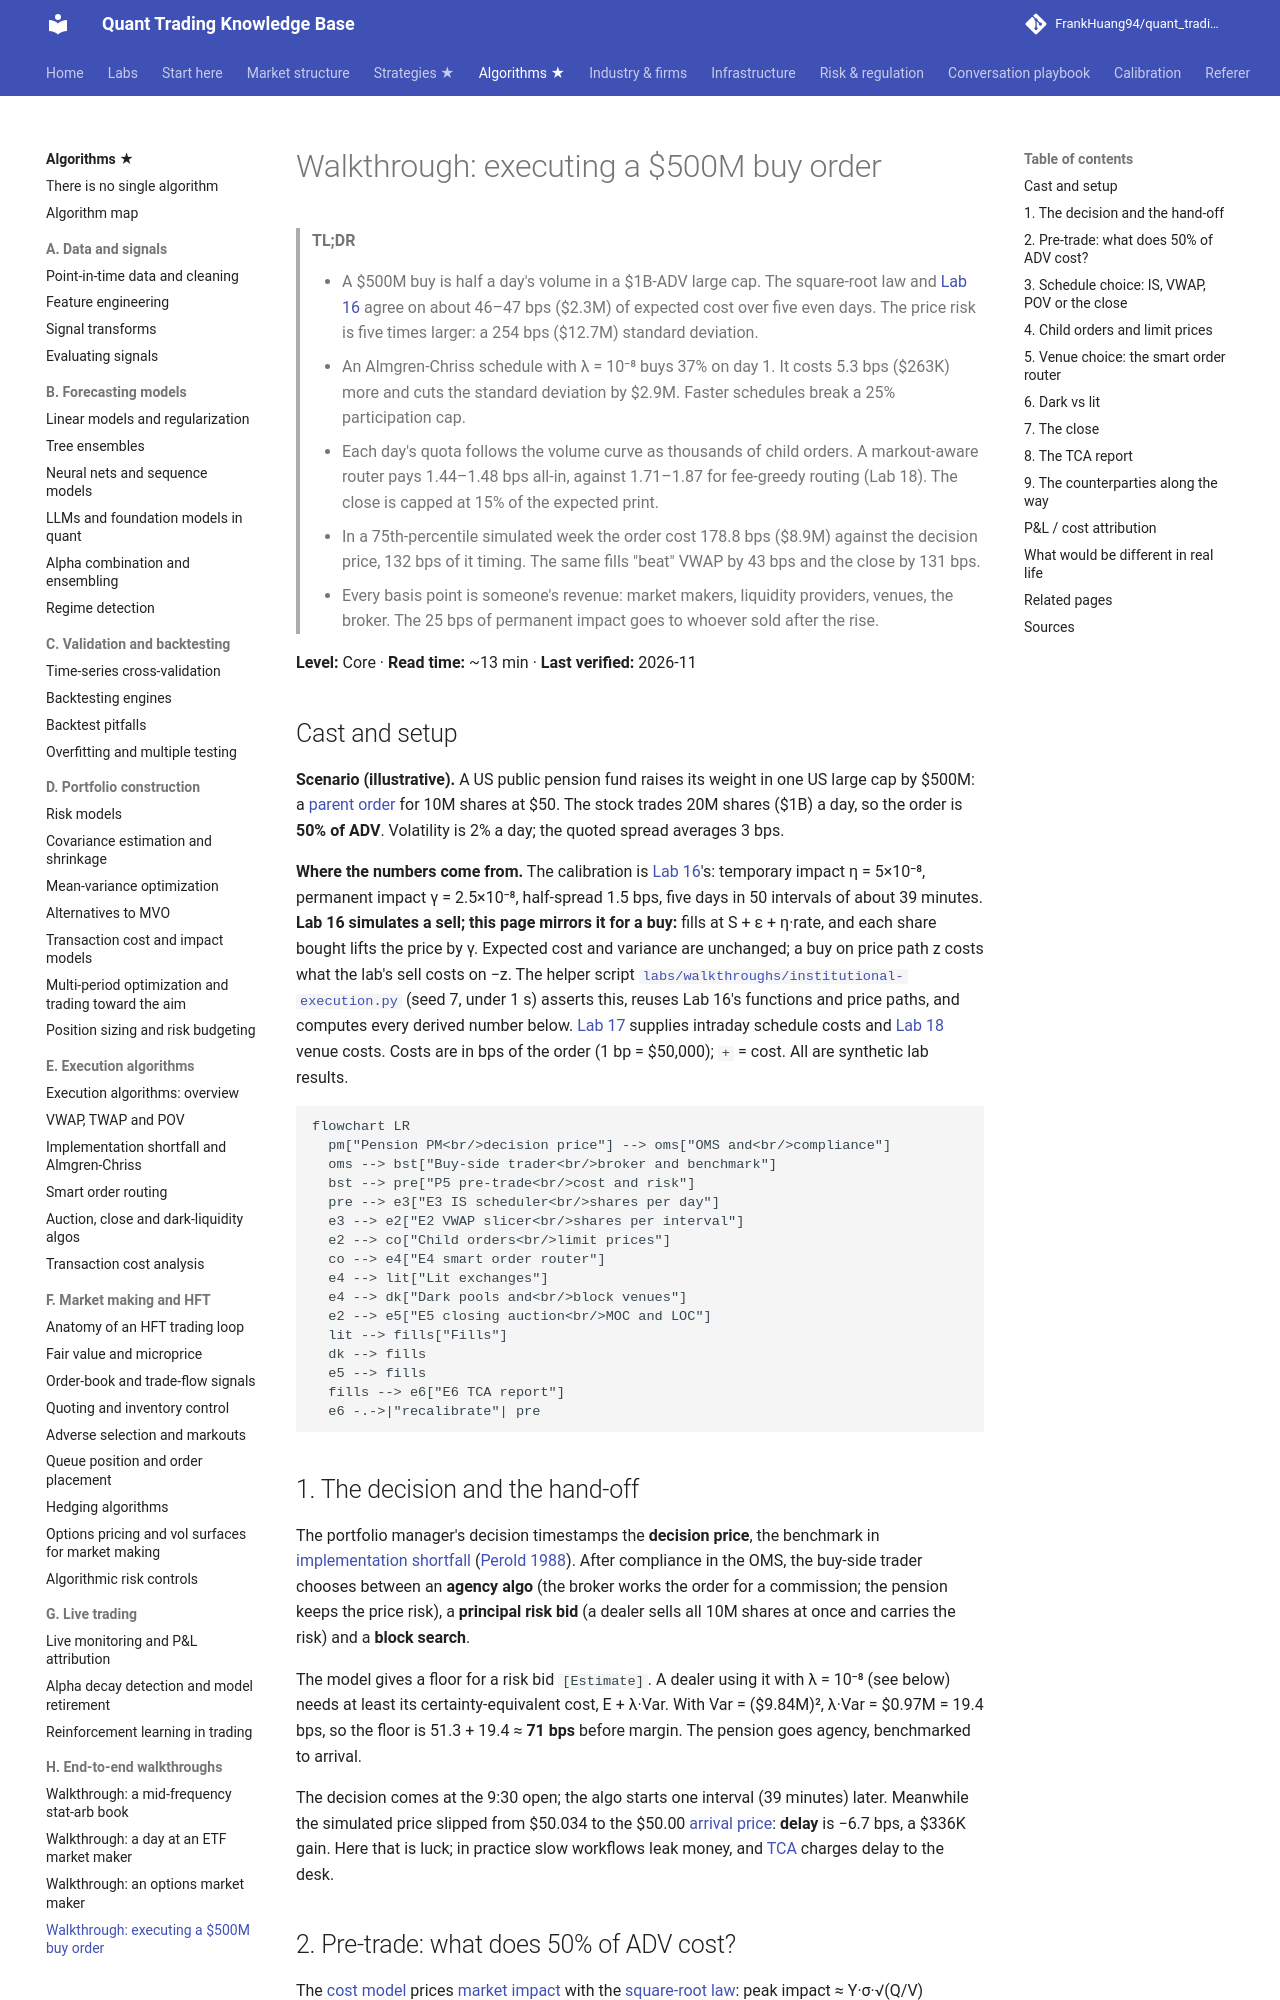

repository: FrankHuang94/quant_trading_claude · page: 03-algorithms/h-end-to-end-walkthroughs/walkthrough-institutional-execution/index.html · generator: mkdocs

# Walkthrough: executing a \$500M buy order

> **TL;DR**
>
> - A \$500M buy is half a day's volume in a \$1B-ADV large cap. The square-root law and [Lab 16](https://github.com/FrankHuang94/quant_trading_claude/tree/main/labs/16-almgren-chriss-frontier) agree on about 46–47 bps (\$2.3M) of expected cost over five even days. The price risk is five times larger: a 254 bps (\$12.7M) standard deviation.
> - An Almgren-Chriss schedule with λ = 10⁻⁸ buys 37% on day 1. It costs 5.3 bps (\$263K) more and cuts the standard deviation by \$2.9M. Faster schedules break a 25% participation cap.
> - Each day's quota follows the volume curve as thousands of child orders. A markout-aware router pays 1.44–1.48 bps all-in, against 1.71–1.87 for fee-greedy routing (Lab 18). The close is capped at 15% of the expected print.
> - In a 75th-percentile simulated week the order cost 178.8 bps (\$8.9M) against the decision price, 132 bps of it timing. The same fills "beat" VWAP by 43 bps and the close by 131 bps.
> - Every basis point is someone's revenue: market makers, liquidity providers, venues, the broker. The 25 bps of permanent impact goes to whoever sold after the rise.

**Level:** Core · **Read time:** ~13 min · **Last verified:** 2026-11

## Cast and setup

**Scenario (illustrative).** A US public pension fund raises its weight in one US large cap by \$500M: a [parent order](../../09-reference/glossary.md#parent-order) for 10M shares at \$50. The stock trades 20M shares (\$1B) a day, so the order is **50% of ADV**. Volatility is 2% a day; the quoted spread averages 3 bps.

**Where the numbers come from.** The calibration is [Lab 16](https://github.com/FrankHuang94/quant_trading_claude/tree/main/labs/16-almgren-chriss-frontier)'s: temporary impact η = 5×10⁻⁸, permanent impact γ = 2.5×10⁻⁸, half-spread 1.5 bps, five days in 50 intervals of about 39 minutes. **Lab 16 simulates a sell; this page mirrors it for a buy:** fills at S + ε + η·rate, and each share bought lifts the price by γ. Expected cost and variance are unchanged; a buy on price path z costs what the lab's sell costs on −z. The helper script [`labs/walkthroughs/institutional-execution.py`](https://github.com/FrankHuang94/quant_trading_claude/tree/main/labs/walkthroughs) (seed 7, under 1 s) asserts this, reuses Lab 16's functions and price paths, and computes every derived number below. [Lab 17](https://github.com/FrankHuang94/quant_trading_claude/tree/main/labs/17-vwap-twap-pov) supplies intraday schedule costs and [Lab 18](https://github.com/FrankHuang94/quant_trading_claude/tree/main/labs/18-smart-order-router) venue costs. Costs are in bps of the order (1 bp = \$50,000); `+` = cost. All are synthetic lab results.

```mermaid
flowchart LR
  pm["Pension PM<br/>decision price"] --> oms["OMS and<br/>compliance"]
  oms --> bst["Buy-side trader<br/>broker and benchmark"]
  bst --> pre["P5 pre-trade<br/>cost and risk"]
  pre --> e3["E3 IS scheduler<br/>shares per day"]
  e3 --> e2["E2 VWAP slicer<br/>shares per interval"]
  e2 --> co["Child orders<br/>limit prices"]
  co --> e4["E4 smart order router"]
  e4 --> lit["Lit exchanges"]
  e4 --> dk["Dark pools and<br/>block venues"]
  e2 --> e5["E5 closing auction<br/>MOC and LOC"]
  lit --> fills["Fills"]
  dk --> fills
  e5 --> fills
  fills --> e6["E6 TCA report"]
  e6 -.->|"recalibrate"| pre
```
